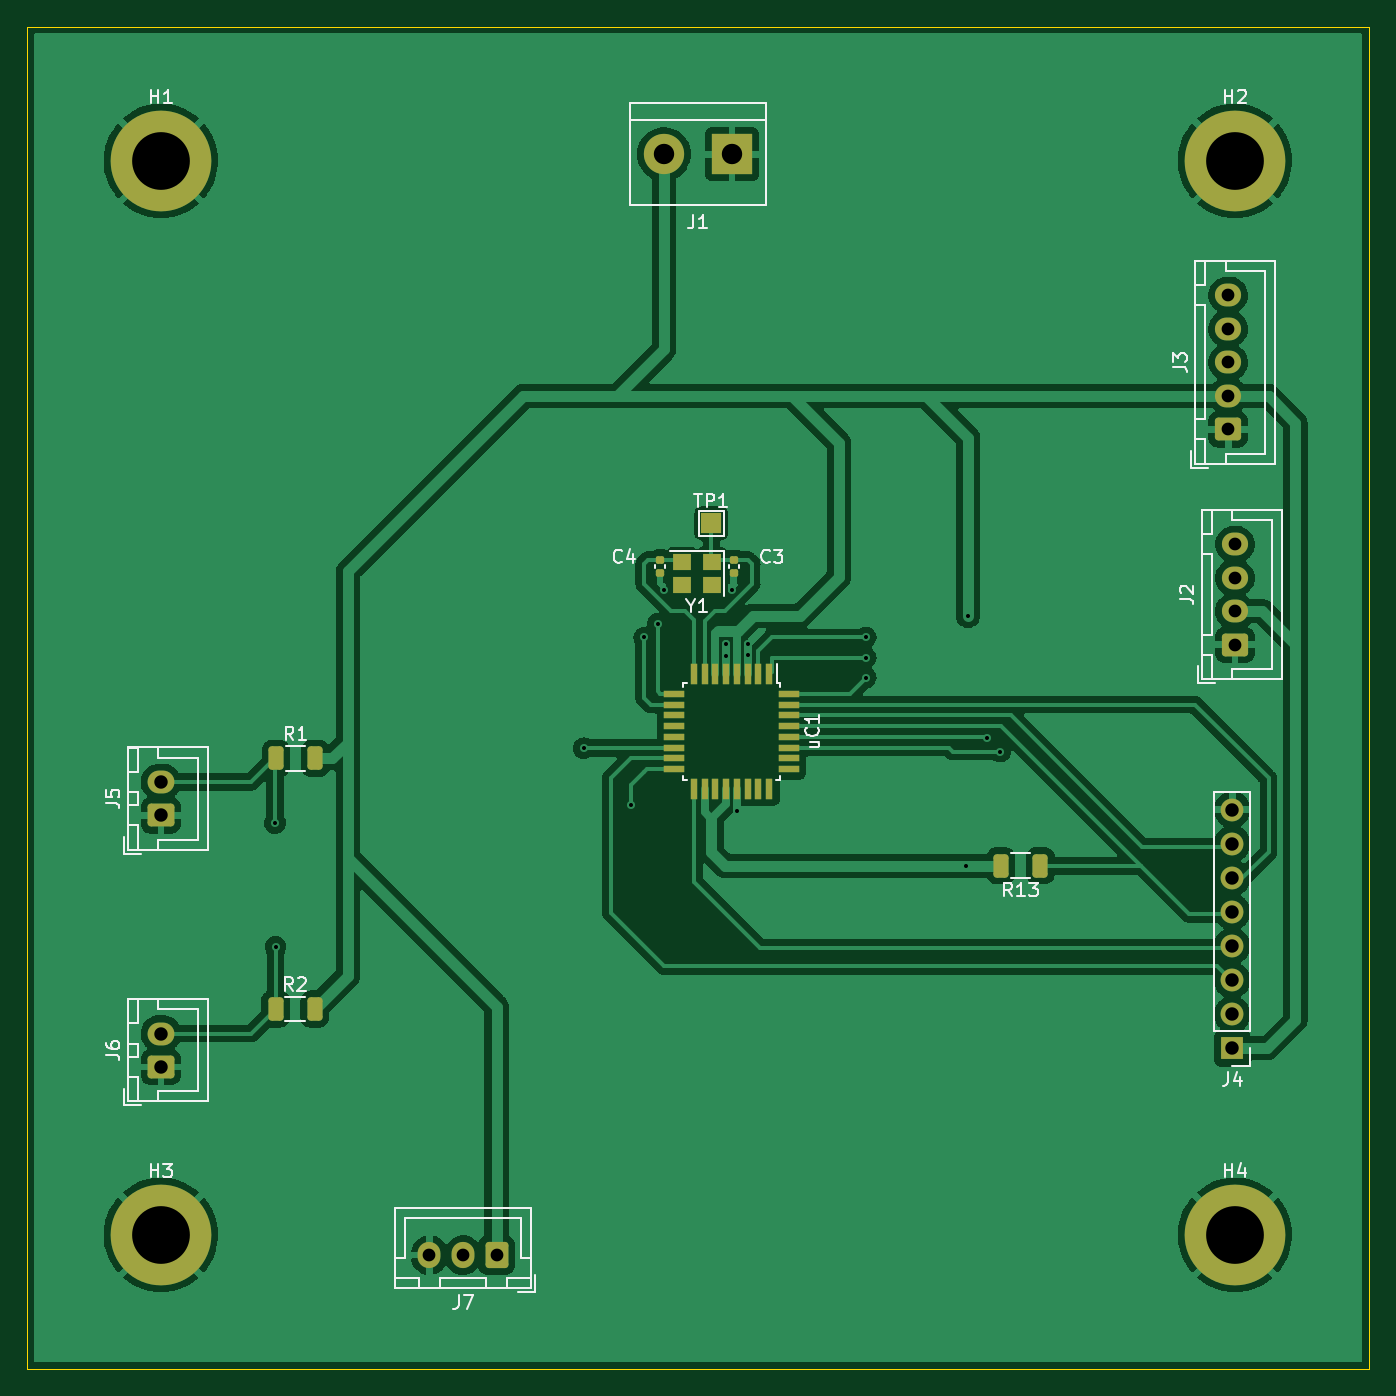
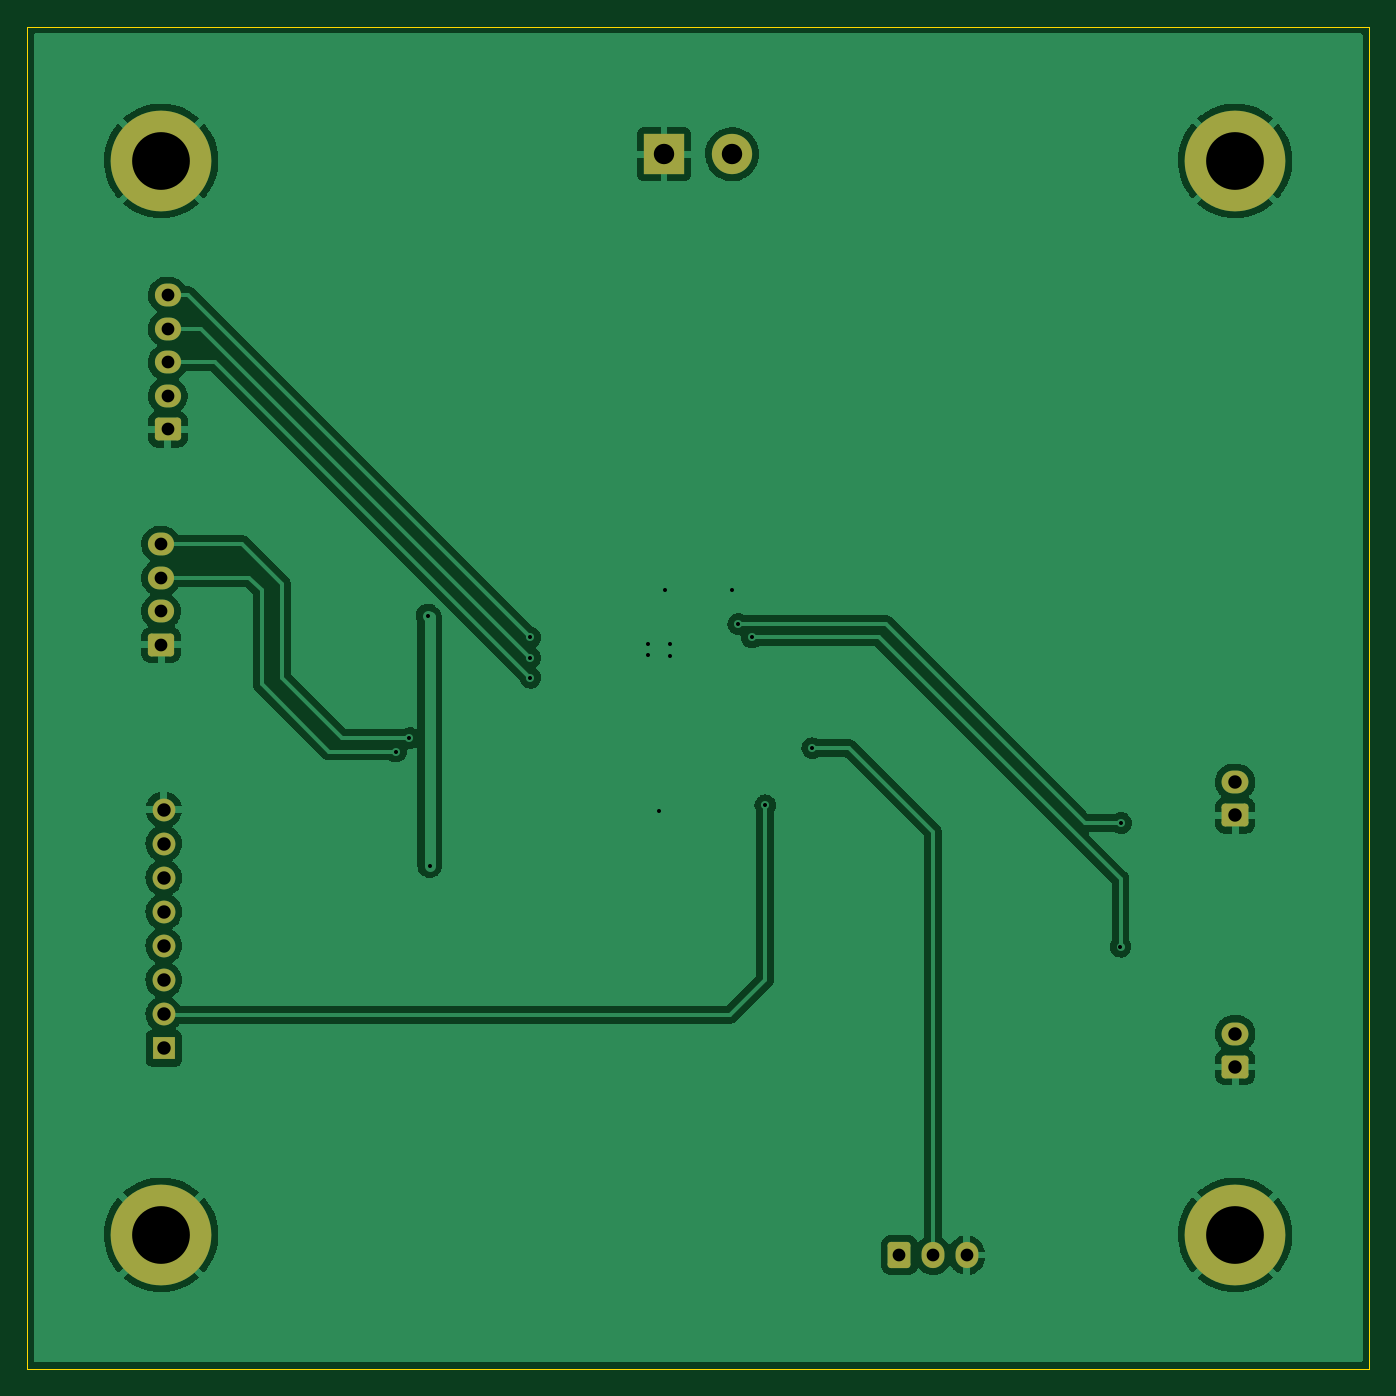
Circuit board: 13 layer files. Board 100.0 x 100.0 mm.
- bottom_copper: Subductor_carte_commande-CuBottom.gbr (96949 bytes)
- inner_copper: Subductor_carte_commande-CuIn1.gbr (4104 bytes)
- inner_copper: Subductor_carte_commande-CuIn2.gbr (4104 bytes)
- top_copper: Subductor_carte_commande-CuTop.gbr (147924 bytes)
- outline: Subductor_carte_commande-EdgeCuts.gbr (757 bytes)
- bottom_mask: Subductor_carte_commande-MaskBottom.gbr (2612 bytes)
- top_mask: Subductor_carte_commande-MaskTop.gbr (4367 bytes)
- drill: Subductor_carte_commande-NPTH.drl (331 bytes)
- drill: Subductor_carte_commande-PTH.drl (1416 bytes)
- paste: Subductor_carte_commande-PasteBottom.gbr (527 bytes)
- paste: Subductor_carte_commande-PasteTop.gbr (2747 bytes)
- bottom_silk: Subductor_carte_commande-SilkBottom.gbr (2615 bytes)
- top_silk: Subductor_carte_commande-SilkTop.gbr (21681 bytes)

=== bottom_copper: Subductor_carte_commande-CuBottom.gbr (96949 bytes, source omitted) ===
=== inner_copper: Subductor_carte_commande-CuIn1.gbr ===
%TF.GenerationSoftware,KiCad,Pcbnew,6.0.11-2627ca5db0~126~ubuntu22.04.1*%
%TF.CreationDate,2023-04-06T15:07:13+02:00*%
%TF.ProjectId,Subductor_carte_commande,53756264-7563-4746-9f72-5f6361727465,rev?*%
%TF.SameCoordinates,Original*%
%TF.FileFunction,Copper,L2,Inr*%
%TF.FilePolarity,Positive*%
%FSLAX46Y46*%
G04 Gerber Fmt 4.6, Leading zero omitted, Abs format (unit mm)*
G04 Created by KiCad (PCBNEW 6.0.11-2627ca5db0~126~ubuntu22.04.1) date 2023-04-06 15:07:13*
%MOMM*%
%LPD*%
G01*
G04 APERTURE LIST*
G04 Aperture macros list*
%AMRoundRect*
0 Rectangle with rounded corners*
0 $1 Rounding radius*
0 $2 $3 $4 $5 $6 $7 $8 $9 X,Y pos of 4 corners*
0 Add a 4 corners polygon primitive as box body*
4,1,4,$2,$3,$4,$5,$6,$7,$8,$9,$2,$3,0*
0 Add four circle primitives for the rounded corners*
1,1,$1+$1,$2,$3*
1,1,$1+$1,$4,$5*
1,1,$1+$1,$6,$7*
1,1,$1+$1,$8,$9*
0 Add four rect primitives between the rounded corners*
20,1,$1+$1,$2,$3,$4,$5,0*
20,1,$1+$1,$4,$5,$6,$7,0*
20,1,$1+$1,$6,$7,$8,$9,0*
20,1,$1+$1,$8,$9,$2,$3,0*%
G04 Aperture macros list end*
%TA.AperFunction,ComponentPad*%
%ADD10RoundRect,0.250000X0.600000X0.725000X-0.600000X0.725000X-0.600000X-0.725000X0.600000X-0.725000X0*%
%TD*%
%TA.AperFunction,ComponentPad*%
%ADD11O,1.700000X1.950000*%
%TD*%
%TA.AperFunction,ComponentPad*%
%ADD12RoundRect,0.250000X0.750000X-0.600000X0.750000X0.600000X-0.750000X0.600000X-0.750000X-0.600000X0*%
%TD*%
%TA.AperFunction,ComponentPad*%
%ADD13O,2.000000X1.700000*%
%TD*%
%TA.AperFunction,ComponentPad*%
%ADD14RoundRect,0.250000X0.725000X-0.600000X0.725000X0.600000X-0.725000X0.600000X-0.725000X-0.600000X0*%
%TD*%
%TA.AperFunction,ComponentPad*%
%ADD15O,1.950000X1.700000*%
%TD*%
%TA.AperFunction,ComponentPad*%
%ADD16R,3.000000X3.000000*%
%TD*%
%TA.AperFunction,ComponentPad*%
%ADD17C,3.000000*%
%TD*%
%TA.AperFunction,ComponentPad*%
%ADD18R,1.700000X1.700000*%
%TD*%
%TA.AperFunction,ComponentPad*%
%ADD19O,1.700000X1.700000*%
%TD*%
%TA.AperFunction,ComponentPad*%
%ADD20C,7.500000*%
%TD*%
%TA.AperFunction,ViaPad*%
%ADD21C,0.600000*%
%TD*%
G04 APERTURE END LIST*
D10*
%TO.N,+5V*%
%TO.C,J7*%
X60000000Y-116500000D03*
D11*
%TO.N,BUZZER*%
X57500000Y-116500000D03*
%TO.N,GND*%
X55000000Y-116500000D03*
%TD*%
D12*
%TO.N,GND*%
%TO.C,J5*%
X35000000Y-83750000D03*
D13*
%TO.N,Bouton1*%
X35000000Y-81250000D03*
%TD*%
D14*
%TO.N,GND*%
%TO.C,J2*%
X115000000Y-71050000D03*
D15*
%TO.N,+5V*%
X115000000Y-68550000D03*
%TO.N,SDA*%
X115000000Y-66050000D03*
%TO.N,SCL*%
X115000000Y-63550000D03*
%TD*%
D14*
%TO.N,GND*%
%TO.C,J3*%
X114500000Y-55000000D03*
D15*
%TO.N,+5V*%
X114500000Y-52500000D03*
%TO.N,SW*%
X114500000Y-50000000D03*
%TO.N,DT*%
X114500000Y-47500000D03*
%TO.N,CLK*%
X114500000Y-45000000D03*
%TD*%
D16*
%TO.N,GND*%
%TO.C,J1*%
X77540000Y-34500000D03*
D17*
%TO.N,+5V*%
X72460000Y-34500000D03*
%TD*%
D18*
%TO.N,+5V*%
%TO.C,J4*%
X114800000Y-101100000D03*
D19*
%TO.N,MISO*%
X114800000Y-98560000D03*
%TO.N,MOSI*%
X114800000Y-96020000D03*
%TO.N,SCK*%
X114800000Y-93480000D03*
%TO.N,RST*%
X114800000Y-90940000D03*
%TO.N,UART TX*%
X114800000Y-88400000D03*
%TO.N,UART RX*%
X114800000Y-85860000D03*
%TO.N,GND*%
X114800000Y-83320000D03*
%TD*%
D20*
%TO.N,GND*%
%TO.C,H1*%
X35000000Y-35000000D03*
%TD*%
%TO.N,GND*%
%TO.C,H4*%
X115000000Y-115000000D03*
%TD*%
D12*
%TO.N,GND*%
%TO.C,J6*%
X35000000Y-102500000D03*
D13*
%TO.N,Bouton2*%
X35000000Y-100000000D03*
%TD*%
D20*
%TO.N,GND*%
%TO.C,H3*%
X35000000Y-115000000D03*
%TD*%
%TO.N,GND*%
%TO.C,H2*%
X115000000Y-35000000D03*
%TD*%
D21*
%TO.N,+5V*%
X95000000Y-87500000D03*
%TO.N,BUZZER*%
X66500000Y-78750000D03*
%TO.N,GND*%
X77900000Y-83400000D03*
X77100000Y-71900000D03*
X77100000Y-71000000D03*
X78700000Y-71000000D03*
X78700000Y-71800000D03*
X72500000Y-67000000D03*
X77500000Y-67000000D03*
%TO.N,+5V*%
X95120000Y-68880000D03*
%TO.N,SDA*%
X97500000Y-79000000D03*
%TO.N,SCL*%
X96500000Y-78000000D03*
%TO.N,MISO*%
X70000000Y-83000000D03*
%TO.N,Bouton1*%
X43500000Y-84316250D03*
X72000000Y-69500000D03*
%TO.N,Bouton2*%
X71000000Y-70500000D03*
X43537500Y-93537500D03*
%TO.N,SW*%
X87500000Y-73500000D03*
%TO.N,DT*%
X87500000Y-72000000D03*
%TO.N,CLK*%
X87500000Y-70500000D03*
%TD*%
M02*

=== inner_copper: Subductor_carte_commande-CuIn2.gbr ===
%TF.GenerationSoftware,KiCad,Pcbnew,6.0.11-2627ca5db0~126~ubuntu22.04.1*%
%TF.CreationDate,2023-04-06T15:07:13+02:00*%
%TF.ProjectId,Subductor_carte_commande,53756264-7563-4746-9f72-5f6361727465,rev?*%
%TF.SameCoordinates,Original*%
%TF.FileFunction,Copper,L3,Inr*%
%TF.FilePolarity,Positive*%
%FSLAX46Y46*%
G04 Gerber Fmt 4.6, Leading zero omitted, Abs format (unit mm)*
G04 Created by KiCad (PCBNEW 6.0.11-2627ca5db0~126~ubuntu22.04.1) date 2023-04-06 15:07:13*
%MOMM*%
%LPD*%
G01*
G04 APERTURE LIST*
G04 Aperture macros list*
%AMRoundRect*
0 Rectangle with rounded corners*
0 $1 Rounding radius*
0 $2 $3 $4 $5 $6 $7 $8 $9 X,Y pos of 4 corners*
0 Add a 4 corners polygon primitive as box body*
4,1,4,$2,$3,$4,$5,$6,$7,$8,$9,$2,$3,0*
0 Add four circle primitives for the rounded corners*
1,1,$1+$1,$2,$3*
1,1,$1+$1,$4,$5*
1,1,$1+$1,$6,$7*
1,1,$1+$1,$8,$9*
0 Add four rect primitives between the rounded corners*
20,1,$1+$1,$2,$3,$4,$5,0*
20,1,$1+$1,$4,$5,$6,$7,0*
20,1,$1+$1,$6,$7,$8,$9,0*
20,1,$1+$1,$8,$9,$2,$3,0*%
G04 Aperture macros list end*
%TA.AperFunction,ComponentPad*%
%ADD10RoundRect,0.250000X0.600000X0.725000X-0.600000X0.725000X-0.600000X-0.725000X0.600000X-0.725000X0*%
%TD*%
%TA.AperFunction,ComponentPad*%
%ADD11O,1.700000X1.950000*%
%TD*%
%TA.AperFunction,ComponentPad*%
%ADD12RoundRect,0.250000X0.750000X-0.600000X0.750000X0.600000X-0.750000X0.600000X-0.750000X-0.600000X0*%
%TD*%
%TA.AperFunction,ComponentPad*%
%ADD13O,2.000000X1.700000*%
%TD*%
%TA.AperFunction,ComponentPad*%
%ADD14RoundRect,0.250000X0.725000X-0.600000X0.725000X0.600000X-0.725000X0.600000X-0.725000X-0.600000X0*%
%TD*%
%TA.AperFunction,ComponentPad*%
%ADD15O,1.950000X1.700000*%
%TD*%
%TA.AperFunction,ComponentPad*%
%ADD16R,3.000000X3.000000*%
%TD*%
%TA.AperFunction,ComponentPad*%
%ADD17C,3.000000*%
%TD*%
%TA.AperFunction,ComponentPad*%
%ADD18R,1.700000X1.700000*%
%TD*%
%TA.AperFunction,ComponentPad*%
%ADD19O,1.700000X1.700000*%
%TD*%
%TA.AperFunction,ComponentPad*%
%ADD20C,7.500000*%
%TD*%
%TA.AperFunction,ViaPad*%
%ADD21C,0.600000*%
%TD*%
G04 APERTURE END LIST*
D10*
%TO.N,+5V*%
%TO.C,J7*%
X60000000Y-116500000D03*
D11*
%TO.N,BUZZER*%
X57500000Y-116500000D03*
%TO.N,GND*%
X55000000Y-116500000D03*
%TD*%
D12*
%TO.N,GND*%
%TO.C,J5*%
X35000000Y-83750000D03*
D13*
%TO.N,Bouton1*%
X35000000Y-81250000D03*
%TD*%
D14*
%TO.N,GND*%
%TO.C,J2*%
X115000000Y-71050000D03*
D15*
%TO.N,+5V*%
X115000000Y-68550000D03*
%TO.N,SDA*%
X115000000Y-66050000D03*
%TO.N,SCL*%
X115000000Y-63550000D03*
%TD*%
D14*
%TO.N,GND*%
%TO.C,J3*%
X114500000Y-55000000D03*
D15*
%TO.N,+5V*%
X114500000Y-52500000D03*
%TO.N,SW*%
X114500000Y-50000000D03*
%TO.N,DT*%
X114500000Y-47500000D03*
%TO.N,CLK*%
X114500000Y-45000000D03*
%TD*%
D16*
%TO.N,GND*%
%TO.C,J1*%
X77540000Y-34500000D03*
D17*
%TO.N,+5V*%
X72460000Y-34500000D03*
%TD*%
D18*
%TO.N,+5V*%
%TO.C,J4*%
X114800000Y-101100000D03*
D19*
%TO.N,MISO*%
X114800000Y-98560000D03*
%TO.N,MOSI*%
X114800000Y-96020000D03*
%TO.N,SCK*%
X114800000Y-93480000D03*
%TO.N,RST*%
X114800000Y-90940000D03*
%TO.N,UART TX*%
X114800000Y-88400000D03*
%TO.N,UART RX*%
X114800000Y-85860000D03*
%TO.N,GND*%
X114800000Y-83320000D03*
%TD*%
D20*
%TO.N,GND*%
%TO.C,H1*%
X35000000Y-35000000D03*
%TD*%
%TO.N,GND*%
%TO.C,H4*%
X115000000Y-115000000D03*
%TD*%
D12*
%TO.N,GND*%
%TO.C,J6*%
X35000000Y-102500000D03*
D13*
%TO.N,Bouton2*%
X35000000Y-100000000D03*
%TD*%
D20*
%TO.N,GND*%
%TO.C,H3*%
X35000000Y-115000000D03*
%TD*%
%TO.N,GND*%
%TO.C,H2*%
X115000000Y-35000000D03*
%TD*%
D21*
%TO.N,+5V*%
X95000000Y-87500000D03*
%TO.N,BUZZER*%
X66500000Y-78750000D03*
%TO.N,GND*%
X77900000Y-83400000D03*
X77100000Y-71900000D03*
X77100000Y-71000000D03*
X78700000Y-71000000D03*
X78700000Y-71800000D03*
X72500000Y-67000000D03*
X77500000Y-67000000D03*
%TO.N,+5V*%
X95120000Y-68880000D03*
%TO.N,SDA*%
X97500000Y-79000000D03*
%TO.N,SCL*%
X96500000Y-78000000D03*
%TO.N,MISO*%
X70000000Y-83000000D03*
%TO.N,Bouton1*%
X43500000Y-84316250D03*
X72000000Y-69500000D03*
%TO.N,Bouton2*%
X71000000Y-70500000D03*
X43537500Y-93537500D03*
%TO.N,SW*%
X87500000Y-73500000D03*
%TO.N,DT*%
X87500000Y-72000000D03*
%TO.N,CLK*%
X87500000Y-70500000D03*
%TD*%
M02*

=== top_copper: Subductor_carte_commande-CuTop.gbr (147924 bytes, source omitted) ===
=== outline: Subductor_carte_commande-EdgeCuts.gbr ===
%TF.GenerationSoftware,KiCad,Pcbnew,6.0.11-2627ca5db0~126~ubuntu22.04.1*%
%TF.CreationDate,2023-04-06T15:07:13+02:00*%
%TF.ProjectId,Subductor_carte_commande,53756264-7563-4746-9f72-5f6361727465,rev?*%
%TF.SameCoordinates,Original*%
%TF.FileFunction,Profile,NP*%
%FSLAX46Y46*%
G04 Gerber Fmt 4.6, Leading zero omitted, Abs format (unit mm)*
G04 Created by KiCad (PCBNEW 6.0.11-2627ca5db0~126~ubuntu22.04.1) date 2023-04-06 15:07:13*
%MOMM*%
%LPD*%
G01*
G04 APERTURE LIST*
%TA.AperFunction,Profile*%
%ADD10C,0.100000*%
%TD*%
G04 APERTURE END LIST*
D10*
X25000000Y-25000000D02*
X125000000Y-25000000D01*
X125000000Y-25000000D02*
X125000000Y-125000000D01*
X125000000Y-125000000D02*
X25000000Y-125000000D01*
X25000000Y-125000000D02*
X25000000Y-25000000D01*
M02*

=== bottom_mask: Subductor_carte_commande-MaskBottom.gbr (2612 bytes, source withheld) ===
=== top_mask: Subductor_carte_commande-MaskTop.gbr ===
%TF.GenerationSoftware,KiCad,Pcbnew,6.0.11-2627ca5db0~126~ubuntu22.04.1*%
%TF.CreationDate,2023-04-06T15:07:13+02:00*%
%TF.ProjectId,Subductor_carte_commande,53756264-7563-4746-9f72-5f6361727465,rev?*%
%TF.SameCoordinates,Original*%
%TF.FileFunction,Soldermask,Top*%
%TF.FilePolarity,Negative*%
%FSLAX46Y46*%
G04 Gerber Fmt 4.6, Leading zero omitted, Abs format (unit mm)*
G04 Created by KiCad (PCBNEW 6.0.11-2627ca5db0~126~ubuntu22.04.1) date 2023-04-06 15:07:13*
%MOMM*%
%LPD*%
G01*
G04 APERTURE LIST*
G04 Aperture macros list*
%AMRoundRect*
0 Rectangle with rounded corners*
0 $1 Rounding radius*
0 $2 $3 $4 $5 $6 $7 $8 $9 X,Y pos of 4 corners*
0 Add a 4 corners polygon primitive as box body*
4,1,4,$2,$3,$4,$5,$6,$7,$8,$9,$2,$3,0*
0 Add four circle primitives for the rounded corners*
1,1,$1+$1,$2,$3*
1,1,$1+$1,$4,$5*
1,1,$1+$1,$6,$7*
1,1,$1+$1,$8,$9*
0 Add four rect primitives between the rounded corners*
20,1,$1+$1,$2,$3,$4,$5,0*
20,1,$1+$1,$4,$5,$6,$7,0*
20,1,$1+$1,$6,$7,$8,$9,0*
20,1,$1+$1,$8,$9,$2,$3,0*%
G04 Aperture macros list end*
%ADD10RoundRect,0.250000X0.600000X0.725000X-0.600000X0.725000X-0.600000X-0.725000X0.600000X-0.725000X0*%
%ADD11O,1.700000X1.950000*%
%ADD12RoundRect,0.250000X0.750000X-0.600000X0.750000X0.600000X-0.750000X0.600000X-0.750000X-0.600000X0*%
%ADD13O,2.000000X1.700000*%
%ADD14RoundRect,0.140000X-0.170000X0.140000X-0.170000X-0.140000X0.170000X-0.140000X0.170000X0.140000X0*%
%ADD15RoundRect,0.250000X0.725000X-0.600000X0.725000X0.600000X-0.725000X0.600000X-0.725000X-0.600000X0*%
%ADD16O,1.950000X1.700000*%
%ADD17RoundRect,0.250000X-0.312500X-0.625000X0.312500X-0.625000X0.312500X0.625000X-0.312500X0.625000X0*%
%ADD18R,0.550000X1.600000*%
%ADD19R,1.600000X0.550000*%
%ADD20R,3.000000X3.000000*%
%ADD21C,3.000000*%
%ADD22R,1.700000X1.700000*%
%ADD23O,1.700000X1.700000*%
%ADD24C,7.500000*%
%ADD25RoundRect,0.250000X0.312500X0.625000X-0.312500X0.625000X-0.312500X-0.625000X0.312500X-0.625000X0*%
%ADD26R,1.400000X1.200000*%
%ADD27R,1.500000X1.500000*%
G04 APERTURE END LIST*
D10*
%TO.C,J7*%
X60000000Y-116500000D03*
D11*
X57500000Y-116500000D03*
X55000000Y-116500000D03*
%TD*%
D12*
%TO.C,J5*%
X35000000Y-83750000D03*
D13*
X35000000Y-81250000D03*
%TD*%
D14*
%TO.C,C4*%
X72175000Y-64725000D03*
X72175000Y-65685000D03*
%TD*%
D15*
%TO.C,J2*%
X115000000Y-71050000D03*
D16*
X115000000Y-68550000D03*
X115000000Y-66050000D03*
X115000000Y-63550000D03*
%TD*%
D17*
%TO.C,R2*%
X43537500Y-98170000D03*
X46462500Y-98170000D03*
%TD*%
D18*
%TO.C,uC1*%
X80300000Y-73250000D03*
X79500000Y-73250000D03*
X78700000Y-73250000D03*
X77900000Y-73250000D03*
X77100000Y-73250000D03*
X76300000Y-73250000D03*
X75500000Y-73250000D03*
X74700000Y-73250000D03*
D19*
X73250000Y-74700000D03*
X73250000Y-75500000D03*
X73250000Y-76300000D03*
X73250000Y-77100000D03*
X73250000Y-77900000D03*
X73250000Y-78700000D03*
X73250000Y-79500000D03*
X73250000Y-80300000D03*
D18*
X74700000Y-81750000D03*
X75500000Y-81750000D03*
X76300000Y-81750000D03*
X77100000Y-81750000D03*
X77900000Y-81750000D03*
X78700000Y-81750000D03*
X79500000Y-81750000D03*
X80300000Y-81750000D03*
D19*
X81750000Y-80300000D03*
X81750000Y-79500000D03*
X81750000Y-78700000D03*
X81750000Y-77900000D03*
X81750000Y-77100000D03*
X81750000Y-76300000D03*
X81750000Y-75500000D03*
X81750000Y-74700000D03*
%TD*%
D15*
%TO.C,J3*%
X114500000Y-55000000D03*
D16*
X114500000Y-52500000D03*
X114500000Y-50000000D03*
X114500000Y-47500000D03*
X114500000Y-45000000D03*
%TD*%
D20*
%TO.C,J1*%
X77540000Y-34500000D03*
D21*
X72460000Y-34500000D03*
%TD*%
D22*
%TO.C,J4*%
X114800000Y-101100000D03*
D23*
X114800000Y-98560000D03*
X114800000Y-96020000D03*
X114800000Y-93480000D03*
X114800000Y-90940000D03*
X114800000Y-88400000D03*
X114800000Y-85860000D03*
X114800000Y-83320000D03*
%TD*%
D14*
%TO.C,C3*%
X77675000Y-64745000D03*
X77675000Y-65705000D03*
%TD*%
D24*
%TO.C,H1*%
X35000000Y-35000000D03*
%TD*%
%TO.C,H4*%
X115000000Y-115000000D03*
%TD*%
D12*
%TO.C,J6*%
X35000000Y-102500000D03*
D13*
X35000000Y-100000000D03*
%TD*%
D25*
%TO.C,R13*%
X100500000Y-87500000D03*
X97575000Y-87500000D03*
%TD*%
D24*
%TO.C,H3*%
X35000000Y-115000000D03*
%TD*%
D26*
%TO.C,Y1*%
X76025000Y-64875000D03*
X73825000Y-64875000D03*
X73825000Y-66575000D03*
X76025000Y-66575000D03*
%TD*%
D24*
%TO.C,H2*%
X115000000Y-35000000D03*
%TD*%
D17*
%TO.C,R1*%
X43575000Y-79500000D03*
X46500000Y-79500000D03*
%TD*%
D27*
%TO.C,TP1*%
X76000000Y-62000000D03*
%TD*%
M02*

=== drill: Subductor_carte_commande-NPTH.drl ===
M48
; DRILL file {KiCad 6.0.11-2627ca5db0~126~ubuntu22.04.1} date jeu. 06 avril 2023 15:07:13
; FORMAT={-:-/ absolute / inch / decimal}
; #@! TF.CreationDate,2023-04-06T15:07:13+02:00
; #@! TF.GenerationSoftware,Kicad,Pcbnew,6.0.11-2627ca5db0~126~ubuntu22.04.1
; #@! TF.FileFunction,NonPlated,1,4,NPTH
FMAT,2
INCH
%
G90
G05
T0
M30

=== drill: Subductor_carte_commande-PTH.drl ===
M48
; DRILL file {KiCad 6.0.11-2627ca5db0~126~ubuntu22.04.1} date jeu. 06 avril 2023 15:07:13
; FORMAT={-:-/ absolute / inch / decimal}
; #@! TF.CreationDate,2023-04-06T15:07:13+02:00
; #@! TF.GenerationSoftware,Kicad,Pcbnew,6.0.11-2627ca5db0~126~ubuntu22.04.1
; #@! TF.FileFunction,Plated,1,4,PTH
FMAT,2
INCH
; #@! TA.AperFunction,Plated,PTH,ViaDrill
T1C0.0118
; #@! TA.AperFunction,Plated,PTH,ComponentDrill
T2C0.0374
; #@! TA.AperFunction,Plated,PTH,ComponentDrill
T3C0.0394
; #@! TA.AperFunction,Plated,PTH,ComponentDrill
T4C0.0598
; #@! TA.AperFunction,Plated,PTH,ComponentDrill
T5C0.1693
%
G90
G05
T1
X1.7126Y-3.3195
X1.7141Y-3.6826
X2.6181Y-3.1004
X2.7559Y-3.2677
X2.7953Y-2.7756
X2.8346Y-2.7362
X2.8543Y-2.6378
X3.0354Y-2.7953
X3.0354Y-2.8307
X3.0512Y-2.6378
X3.0669Y-3.2835
X3.0984Y-2.7953
X3.0984Y-2.8268
X3.4449Y-2.7756
X3.4449Y-2.8346
X3.4449Y-2.8937
X3.7402Y-3.4449
X3.7449Y-2.7118
X3.7992Y-3.0709
X3.8386Y-3.1102
T2
X2.1654Y-4.5866
X2.2638Y-4.5866
X2.3622Y-4.5866
X4.5079Y-1.7717
X4.5079Y-1.8701
X4.5079Y-1.9685
X4.5079Y-2.0669
X4.5079Y-2.1654
X4.5276Y-2.502
X4.5276Y-2.6004
X4.5276Y-2.6988
X4.5276Y-2.7972
T3
X1.378Y-3.1988
X1.378Y-3.2972
X1.378Y-3.937
X1.378Y-4.0354
X4.5197Y-3.2803
X4.5197Y-3.3803
X4.5197Y-3.4803
X4.5197Y-3.5803
X4.5197Y-3.6803
X4.5197Y-3.7803
X4.5197Y-3.8803
X4.5197Y-3.9803
T4
X2.8528Y-1.3583
X3.0528Y-1.3583
T5
X1.378Y-1.378
X1.378Y-4.5276
X4.5276Y-1.378
X4.5276Y-4.5276
T0
M30

=== paste: Subductor_carte_commande-PasteBottom.gbr ===
%TF.GenerationSoftware,KiCad,Pcbnew,6.0.11-2627ca5db0~126~ubuntu22.04.1*%
%TF.CreationDate,2023-04-06T15:07:13+02:00*%
%TF.ProjectId,Subductor_carte_commande,53756264-7563-4746-9f72-5f6361727465,rev?*%
%TF.SameCoordinates,Original*%
%TF.FileFunction,Paste,Bot*%
%TF.FilePolarity,Positive*%
%FSLAX46Y46*%
G04 Gerber Fmt 4.6, Leading zero omitted, Abs format (unit mm)*
G04 Created by KiCad (PCBNEW 6.0.11-2627ca5db0~126~ubuntu22.04.1) date 2023-04-06 15:07:13*
%MOMM*%
%LPD*%
G01*
G04 APERTURE LIST*
G04 APERTURE END LIST*
M02*

=== paste: Subductor_carte_commande-PasteTop.gbr (2747 bytes, source withheld) ===
=== bottom_silk: Subductor_carte_commande-SilkBottom.gbr (2615 bytes, source withheld) ===
=== top_silk: Subductor_carte_commande-SilkTop.gbr (21681 bytes, source omitted) ===
